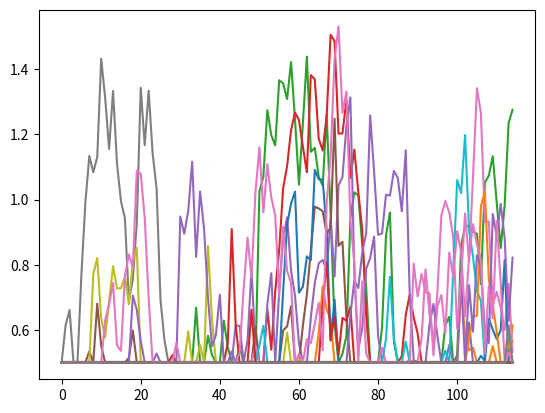

The matplotlib source for this figure:
# --------------------------------------
# Ornstein-Uhlenbeck Noise
# Author: Flood Sung
# Date: 2016.5.4
# Reference: https://github.com/rllab/rllab/blob/master/rllab/exploration_strategies/ou_strategy.py
# --------------------------------------

import numpy as np
import numpy.random as nr

class OUNoise:
    """docstring for OUNoise"""
    def __init__(self,action_dimension,mu=0.0, theta=0.05, sigma=0.2):
        self.action_dimension = action_dimension
        self.mu = mu
        self.theta = theta
        self.sigma = sigma
        self.state = np.ones(self.action_dimension) * self.mu
        self.reset()

    def reset(self,sigma=0.2):
        self.state = np.ones(self.action_dimension) * self.mu
        self.sigma = sigma

    def noise(self):
        x = self.state
        dx = self.theta * (self.mu - x) + self.sigma * nr.randn(len(x))
        self.state = x + dx
        return self.state

if __name__ == '__main__':
    ou = OUNoise(18)
    states = []
    for i in range(115):
        states.append([max(0.5,i) for i in ou.noise()])
    import matplotlib.pyplot as plt

    plt.plot(states)
    plt.show()
